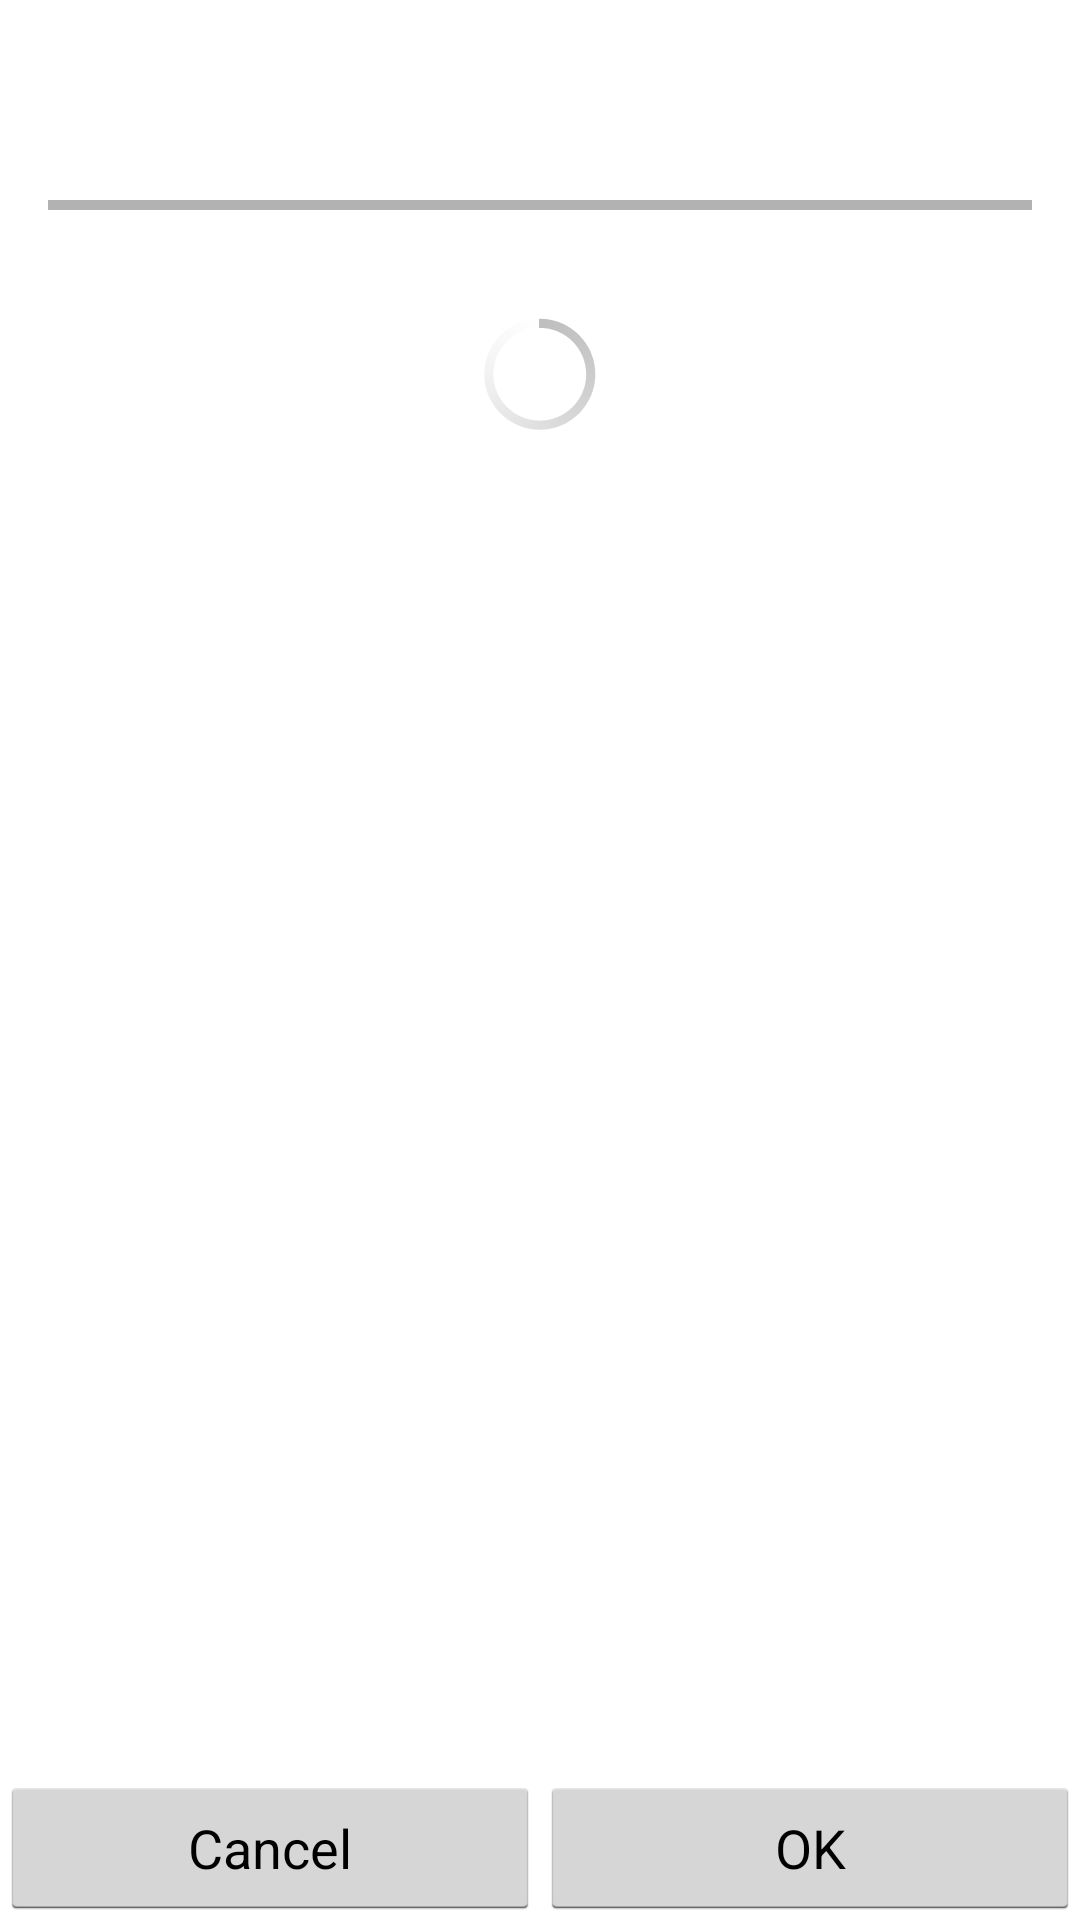

This screen was rendered from an Android layout file. Write that file and the resources it references.
<!-- AndroidManifest.xml: application theme AppTheme -->
<!-- res/layout/activity_checking.xml -->
<?xml version="1.0" encoding="utf-8"?>
<LinearLayout
        xmlns:android="http://schemas.android.com/apk/res/android"
        android:orientation="vertical"
        android:layout_width="match_parent"
        android:layout_height="match_parent">

    <LinearLayout
            android:layout_weight="1"
            android:layout_width="match_parent"
            android:layout_height="wrap_content"
            android:layout_alignParentTop="true"
            android:orientation="vertical"
            android:paddingBottom="8dip">

        
        <TextView
                android:id="@+id/activity_text"
                android:layout_width="wrap_content"
                android:layout_height="wrap_content"
                android:textColor="?android:attr/textColorSecondary"
                android:textAppearance="?android:attr/textAppearanceMedium"
                style="@style/padded"
                android:visibility="gone"/>

        
        <include
                layout="@layout/app_details"
                android:id="@+id/uninstall_activity_snippet"/>

        
        <TextView
                android:id="@+id/status"
                android:layout_width="wrap_content"
                android:layout_height="wrap_content"
                android:textColor="?android:attr/textColorSecondary"
                android:textAppearance="?android:attr/textAppearanceMedium"
                android:paddingLeft="24dip"
                android:paddingRight="24dip"/>

        <ProgressBar
                android:id="@+id/progressBar"
                android:layout_gravity="center"
                android:layout_width="wrap_content"
                android:layout_height="wrap_content"
                android:paddingLeft="24dip"
                android:paddingRight="24dip"/>

    </LinearLayout>
    
    <LinearLayout
            android:layout_width="match_parent"
            android:layout_height="wrap_content"
            android:orientation="vertical"
            android:showDividers="beginning"
            android:paddingTop="16dip">

        <LinearLayout
                android:layout_width="match_parent"
                android:layout_height="wrap_content"
                android:orientation="horizontal"
                android:measureWithLargestChild="true">

            <LinearLayout
                    android:id="@+id/leftSpacer"
                    android:layout_weight="0.25"
                    android:layout_width="0dip"
                    android:layout_height="wrap_content"
                    android:orientation="horizontal"
                    android:visibility="gone"/>

            <Button
                    android:id="@+id/cancel_button"
                    android:layout_width="0dip"
                    android:layout_height="wrap_content"
                    android:layout_gravity="left"
                    android:layout_weight="1"
                    android:text="@string/cancel"
                    android:maxLines="2"
                    style="?android:attr/buttonStyle"/>

            <Button
                    android:id="@+id/ok_button"
                    android:layout_width="0dip"
                    android:layout_height="wrap_content"
                    android:layout_gravity="right"
                    android:layout_weight="1"
                    android:text="@string/ok"
                    android:maxLines="2"
                    style="?android:attr/buttonStyle"/>

            <LinearLayout
                    android:id="@+id/rightSpacer"
                    android:layout_width="0dip"
                    android:layout_weight="0.25"
                    android:layout_height="wrap_content"
                    android:orientation="horizontal"
                    android:visibility="gone"/>

        </LinearLayout>
    </LinearLayout>
</LinearLayout>
<!-- res/layout/app_details.xml (included above) -->
<?xml version="1.0" encoding="utf-8"?>
<RelativeLayout
        xmlns:android="http://schemas.android.com/apk/res/android"
        android:id="@+id/app_snippet"
        android:layout_width="match_parent"
        android:layout_height="wrap_content"
        android:paddingLeft="16dip"
        android:paddingRight="16dip"
        android:paddingTop="24dip"
        >

    <ImageView
            android:id="@+id/app_icon"
            android:layout_width="32dip"
            android:layout_height="32dip"
            android:layout_marginLeft="8dip"
            android:background="@color/transparent"
            android:layout_alignParentLeft="true"
            android:gravity="left"
            android:scaleType="centerCrop"/>

    <TextView
            android:id="@+id/app_name"
            android:layout_width="wrap_content"
            android:layout_height="wrap_content"
            android:gravity="center"
            android:textAppearance="?android:attr/textAppearanceLarge"
            android:textColor="?android:attr/textColorPrimary"
            android:shadowColor="@color/shadow"
            android:shadowRadius="2"
            android:layout_toRightOf="@id/app_icon"
            android:singleLine="true"
            android:layout_centerInParent="true"
            android:paddingRight="16dip"
            android:paddingTop="3dip"
            android:paddingLeft="16dip"
            android:ellipsize="end"/>

    <FrameLayout
            android:id="@+id/top_divider"
            android:layout_width="match_parent"
            android:layout_height="wrap_content"
            android:paddingTop="4dip"
            android:layout_below="@id/app_name">

        <ProgressBar
                android:id="@+id/progress_bar"
                style="?android:attr/progressBarStyleHorizontal"
                android:layout_width="match_parent"
                android:layout_height="wrap_content"/>
    </FrameLayout>

</RelativeLayout>
<!-- resources referenced by this layout -->
<resources>
  <color name="shadow">#cc222222</color>
  <color name="transparent">#00000000</color>
  <string name="cancel">Cancel</string>
  <string name="ok">OK</string>
  <style name="padded">
          <item name="android:paddingLeft">16dip</item>
          <item name="android:paddingRight">16dip</item>
      </style>
  <style name="AppTheme" parent="AppBaseTheme">
          
      </style>
  <style name="AppBaseTheme" parent="android:Theme.Light">
          
      </style>
</resources>
